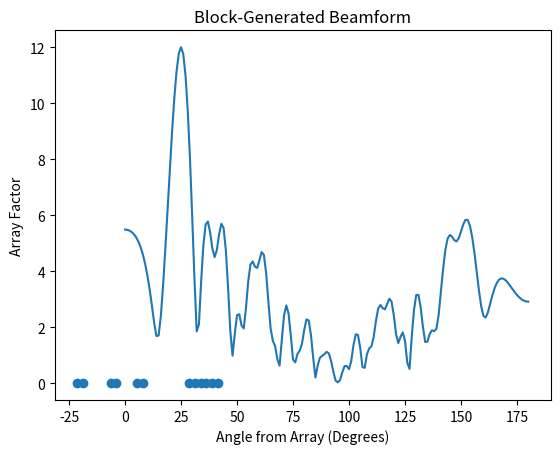

Here is the Python script that generated this plot:
import cmath
import math
import matplotlib.pyplot as plt

lmbda = 5.168835482759
wave_num = 2 * math.pi / lmbda

class Antenna:
    def __init__(self):
        self.phase = None
        self.amplitude = None
    def set_values(self, p, a):
        self.phase = p
        self.amplitude = a
    def get_values(self):
        return (self.phase, self.amplitude)

class Block:
    def __init__(self, p, s = lmbda / 2):
        self.pos = p
        self.spacing = s
        self.antennas = (Antenna(), Antenna())
    def get_pos(self):
        return self.pos
    def get_spacing(self):
        return self.spacing
    def get_antennas(self):
        return self.antennas

class BlockArray:
    def __init__(self, ps, t):
        self.target = t
        self.blocks = [Block(p) for p in ps]
        self.num_blocks = len(self.blocks)
        antenna_pos = [0] * (2 * self.num_blocks)
        for b in range(self.num_blocks):
            center = self.blocks[b].get_pos()
            offset = self.blocks[b].get_spacing() / 2
            antenna_pos[(b * 2) - 1] = center - offset
            antenna_pos[b * 2] = center + offset
        self.antenna_pos = antenna_pos
        self.phases = [0] * (self.num_blocks * 2)

    def change_target(self, t):
        self.target = t

    def get_array_factor(self, theta):
        # d = lmbda / 2
        sum = 0
        n = -(self.num_blocks * 2 - 1)/2
        for a in range(self.num_blocks * 2):
            # d = lmbda/2
            d = self.antenna_pos[a]/n
            r = wave_num * d * math.cos(self.target)
            sum += cmath.exp(1j * n * (wave_num * d * math.cos(theta) - r))
            n += 1
        return sum

    # def get_solution(self):
    #     d = lmbda / 2
    #     a = k * d * math.cos(self.target)
    #

    # def find_best(self):


    def visualize(self):
        plt.scatter(self.antenna_pos, [0] * (self.num_blocks * 2))
        plt.title('Antenna Positions')
        plt.xlabel('Position')
        plt.show()

        y = [0] * 181
        for i in range(181):
            y[i] = abs(self.get_array_factor(math.radians(i)))
        plt.plot(range(181), y)
        plt.title('Block-Generated Beamform')
        plt.xlabel('Angle from Array (Degrees)')
        plt.ylabel('Array Factor')
        plt.show()



array1 = BlockArray([-20, -lmbda, 1.3 * lmbda, 30, 35, 40], math.radians(25))
# array1.find_best()
array1.visualize()
